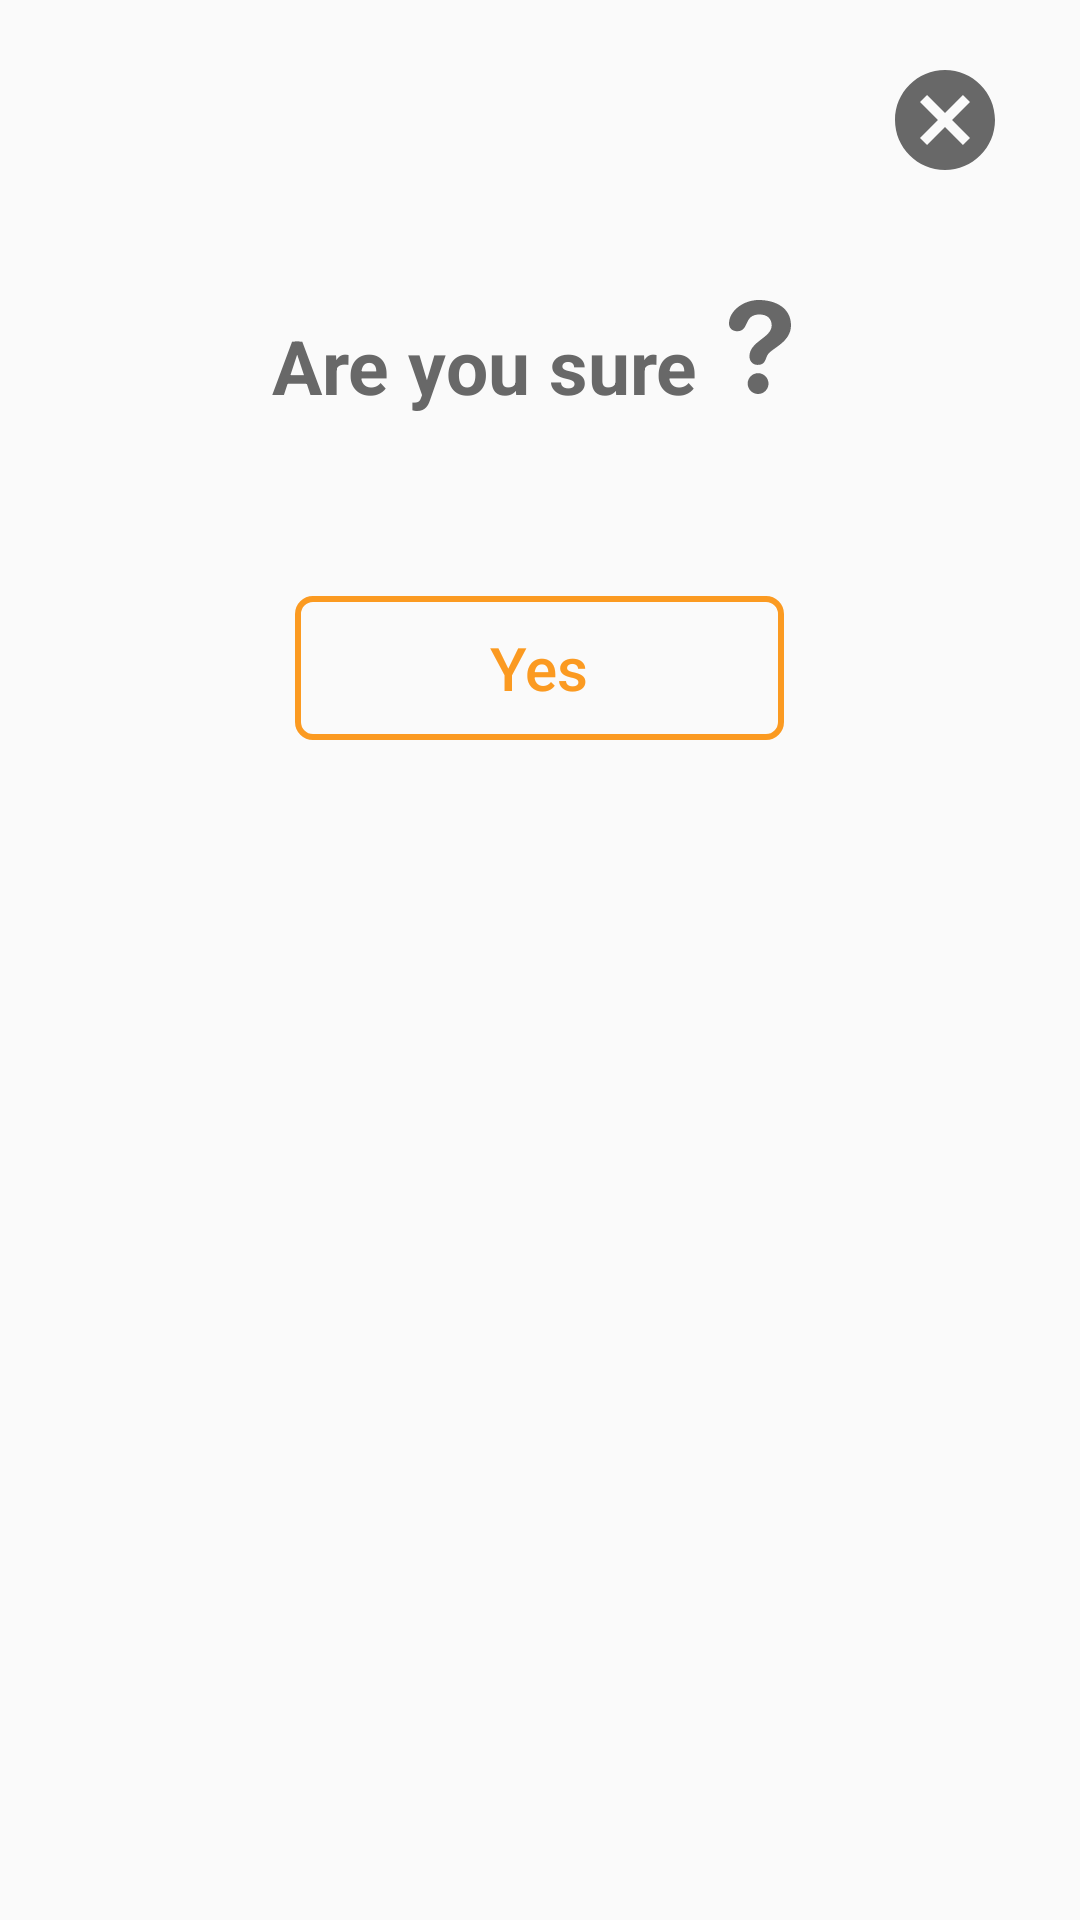

The Android layout XML behind this screen, and the referenced resources:
<!-- AndroidManifest.xml: application theme AppTheme -->
<!-- res/layout/submit_dialog.xml -->
<?xml version="1.0" encoding="utf-8"?>
<LinearLayout xmlns:android="http://schemas.android.com/apk/res/android"
    android:orientation="vertical" android:layout_width="match_parent"
    android:layout_margin="30dp"
    android:layout_height="match_parent">

    <LinearLayout
        android:id="@+id/confirmPage"
        android:layout_width="match_parent"
        android:layout_height="300dp"
        android:orientation="vertical">

        <ImageView
            android:id="@+id/cancel"
            android:layout_width="wrap_content"
            android:layout_height="wrap_content"
            android:src="@drawable/ic_cancel"
            android:layout_marginTop="20dp"
            android:layout_marginRight="25dp"
            android:layout_gravity="end"/>


        <RelativeLayout
            android:layout_width="match_parent"
            android:layout_height="wrap_content"
            android:layout_marginTop="40dp"
            android:gravity="center">
            <TextView
                android:id="@+id/dialogText"
                android:layout_marginTop="5dp"
                android:layout_width="wrap_content"
                android:layout_height="wrap_content"
                android:text="@string/are_you_sure"
                android:textStyle="bold"
                android:textSize="25sp"
                android:textColor="@color/gray"/>

            <ImageView
                android:layout_toRightOf="@id/dialogText"
                android:layout_width="wrap_content"
                android:layout_height="wrap_content"
                android:layout_marginLeft="5dp"
                android:src="@drawable/ic_question_mark"/>
        </RelativeLayout>


        <Button
            android:id="@+id/yesBtn"
            android:layout_width="wrap_content"
            android:layout_height="wrap_content"
            android:layout_gravity="center"
            android:layout_marginTop="60dp"
            android:text="@string/yes"
            android:textSize="20sp"
            android:textAllCaps="false"
            android:paddingRight="65dp"
            android:paddingLeft="65dp"
            android:background="@drawable/yellow_light_bg"
            android:textColor="@color/yellow"

            />


    </LinearLayout>




</LinearLayout>
<!-- resources referenced by this layout -->
<resources>
  <color name="gray">#686868</color>
  <color name="yellow">#fb9a21</color>
  <!-- drawable ic_cancel (drawable) -->
  <vector android:height="40dp" android:tint="#686868"
      android:viewportHeight="24.0" android:viewportWidth="24.0"
      android:width="40dp" xmlns:android="http://schemas.android.com/apk/res/android">
      <path android:fillColor="#FF000000" android:pathData="M12,2C6.47,2 2,6.47 2,12s4.47,10 10,10 10,-4.47 10,-10S17.53,2 12,2zM17,15.59L15.59,17 12,13.41 8.41,17 7,15.59 10.59,12 7,8.41 8.41,7 12,10.59 15.59,7 17,8.41 13.41,12 17,15.59z"/>
  </vector>
  <!-- drawable ic_question_mark (drawable) -->
  <vector xmlns:android="http://schemas.android.com/apk/res/android"
      android:width="31.357dp"
      android:height="31.357dp"
      android:viewportWidth="31.357"
      android:viewportHeight="31.357">
    <path
        android:fillColor="#686868"
        android:pathData="M15.255,0c5.424,0 10.764,2.498 10.764,8.473c0,5.51 -6.314,7.629 -7.67,9.62c-1.018,1.481 -0.678,3.562 -3.475,3.562c-1.822,0 -2.712,-1.482 -2.712,-2.838c0,-5.046 7.414,-6.188 7.414,-10.343c0,-2.287 -1.522,-3.643 -4.066,-3.643c-5.424,0 -3.306,5.592 -7.414,5.592c-1.483,0 -2.756,-0.89 -2.756,-2.584C5.339,3.683 10.084,0 15.255,0zM15.044,24.406c1.904,0 3.475,1.566 3.475,3.476c0,1.91 -1.568,3.476 -3.475,3.476c-1.907,0 -3.476,-1.564 -3.476,-3.476C11.568,25.973 13.137,24.406 15.044,24.406z"/>
  </vector>
  <!-- drawable yellow_light_bg (drawable) -->
  <?xml version="1.0" encoding="utf-8"?>
  <shape xmlns:android="http://schemas.android.com/apk/res/android"
      android:shape="rectangle">
      <stroke android:width="2dp" android:color="@color/yellow" />
      <corners android:bottomRightRadius="5dp"
          android:bottomLeftRadius="5dp"
          android:topRightRadius="5dp"
          android:topLeftRadius="5dp"/>
  </shape>
  <string name="are_you_sure">Are you sure</string>
  <string name="yes">Yes</string>
  <style name="AppTheme" parent="Theme.AppCompat.Light.NoActionBar">
          
          <item name="colorPrimary">@color/colorPrimary</item>
          <item name="colorPrimaryDark">@color/black</item>
          <item name="colorAccent">@color/black</item>
      </style>
  <color name="colorPrimary">#008577</color>
  <color name="black">#000000</color>
</resources>
